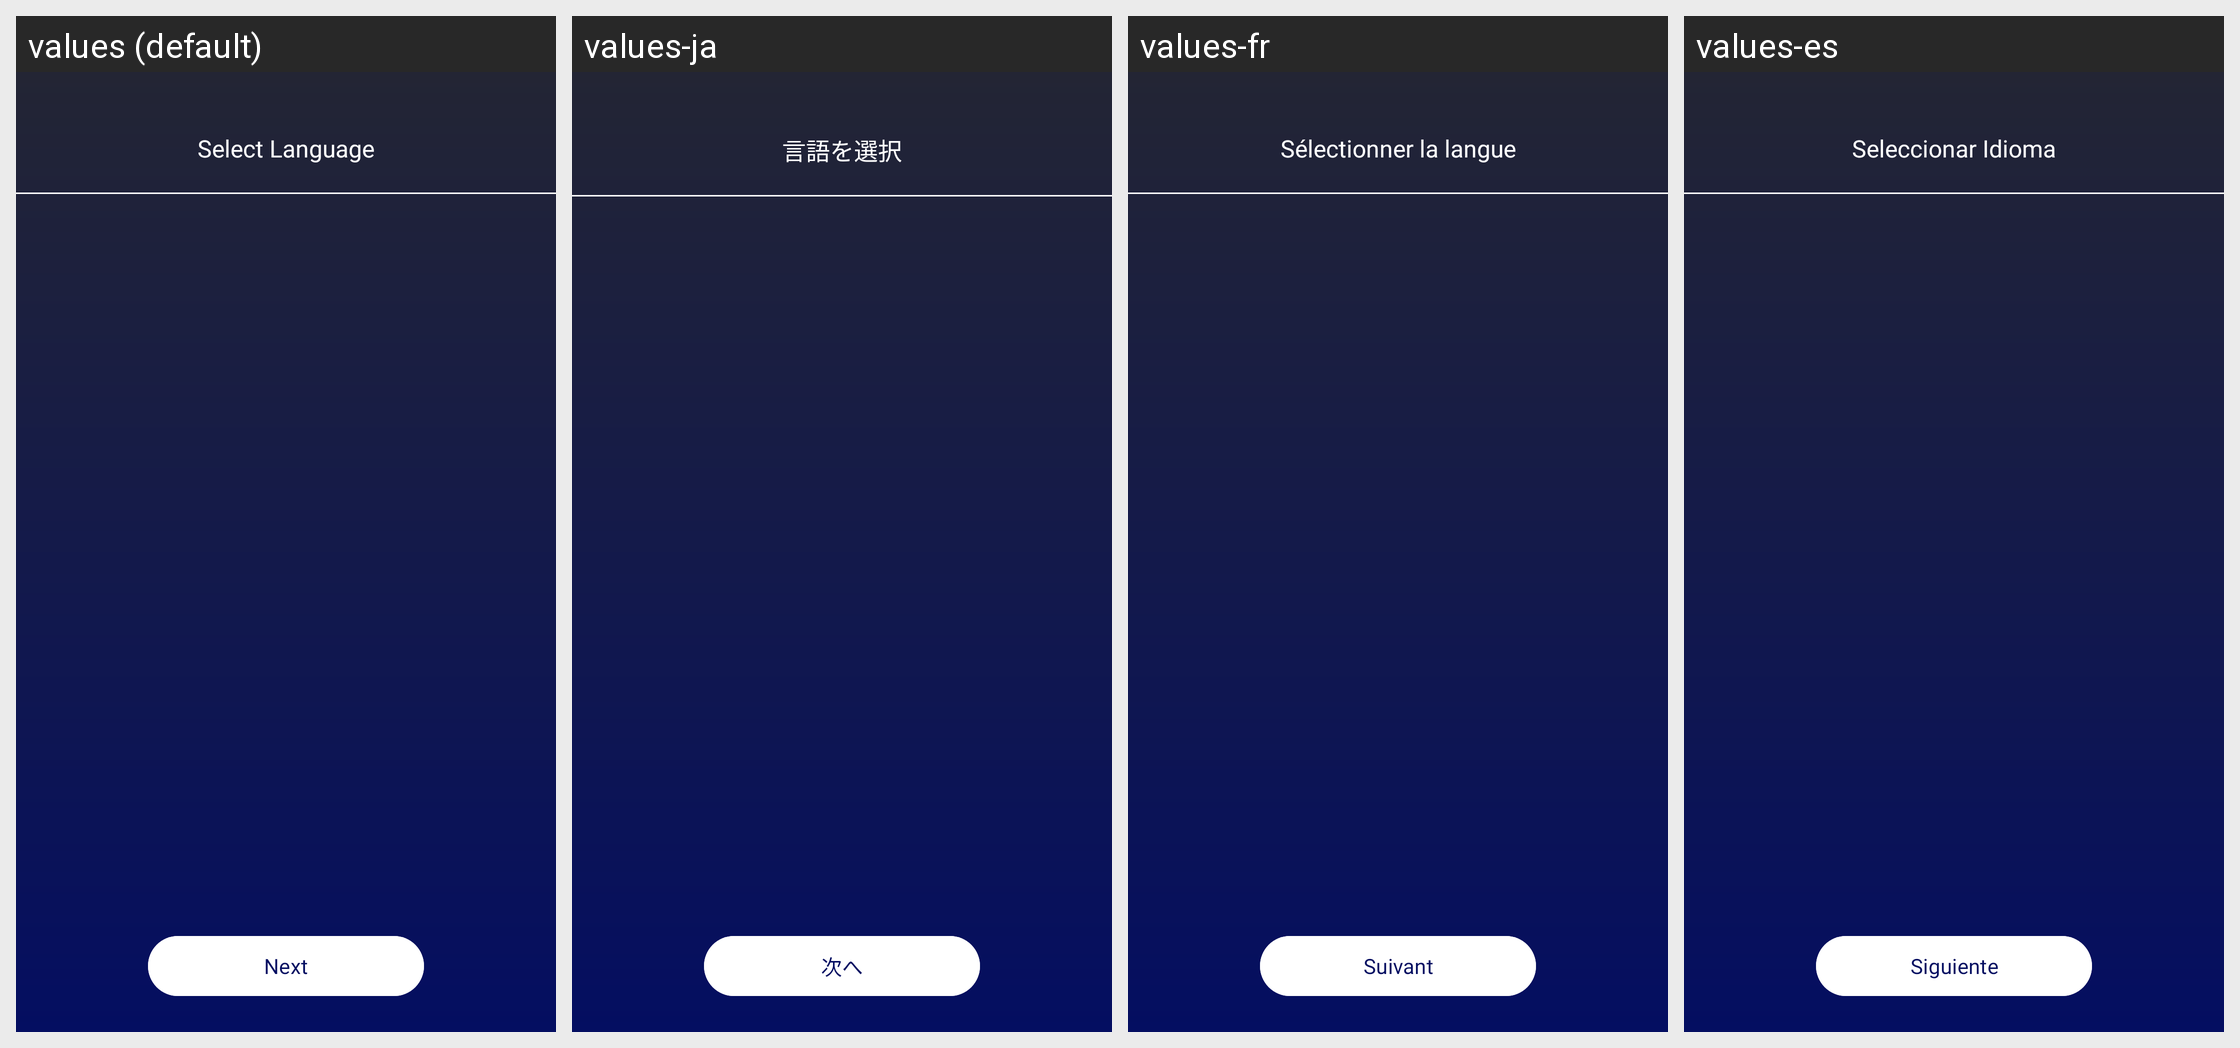

For this localized Android screen grid, give each drawn string resource with its value in every locale shown.
Android screen res/layout/activity_language.xml rendered under 4 locales, left to right: values (default), values-ja, values-fr, values-es. Device: Nexus 5 (rendered at 1080×1920; each locale shown at half size, 540×960, under a caption strip naming it); theme Theme.CelebrityPrankVideoCall.
Other locales in the repository, not shown: values-ar, values-hi, values-ko, values-pt-rBR, values-ru.
Strings drawn on this screen, with the default value and each locale's value (text and hints the layout hard-codes, and strings that could not be matched under every locale, appear in the picture but are not listed):

select_language
  values: Select Language
  values-ja: 言語を選択
  values-fr: Sélectionner la langue
  values-es: Seleccionar Idioma

next
  values: Next
  values-ja: 次へ
  values-fr: Suivant
  values-es: Siguiente
